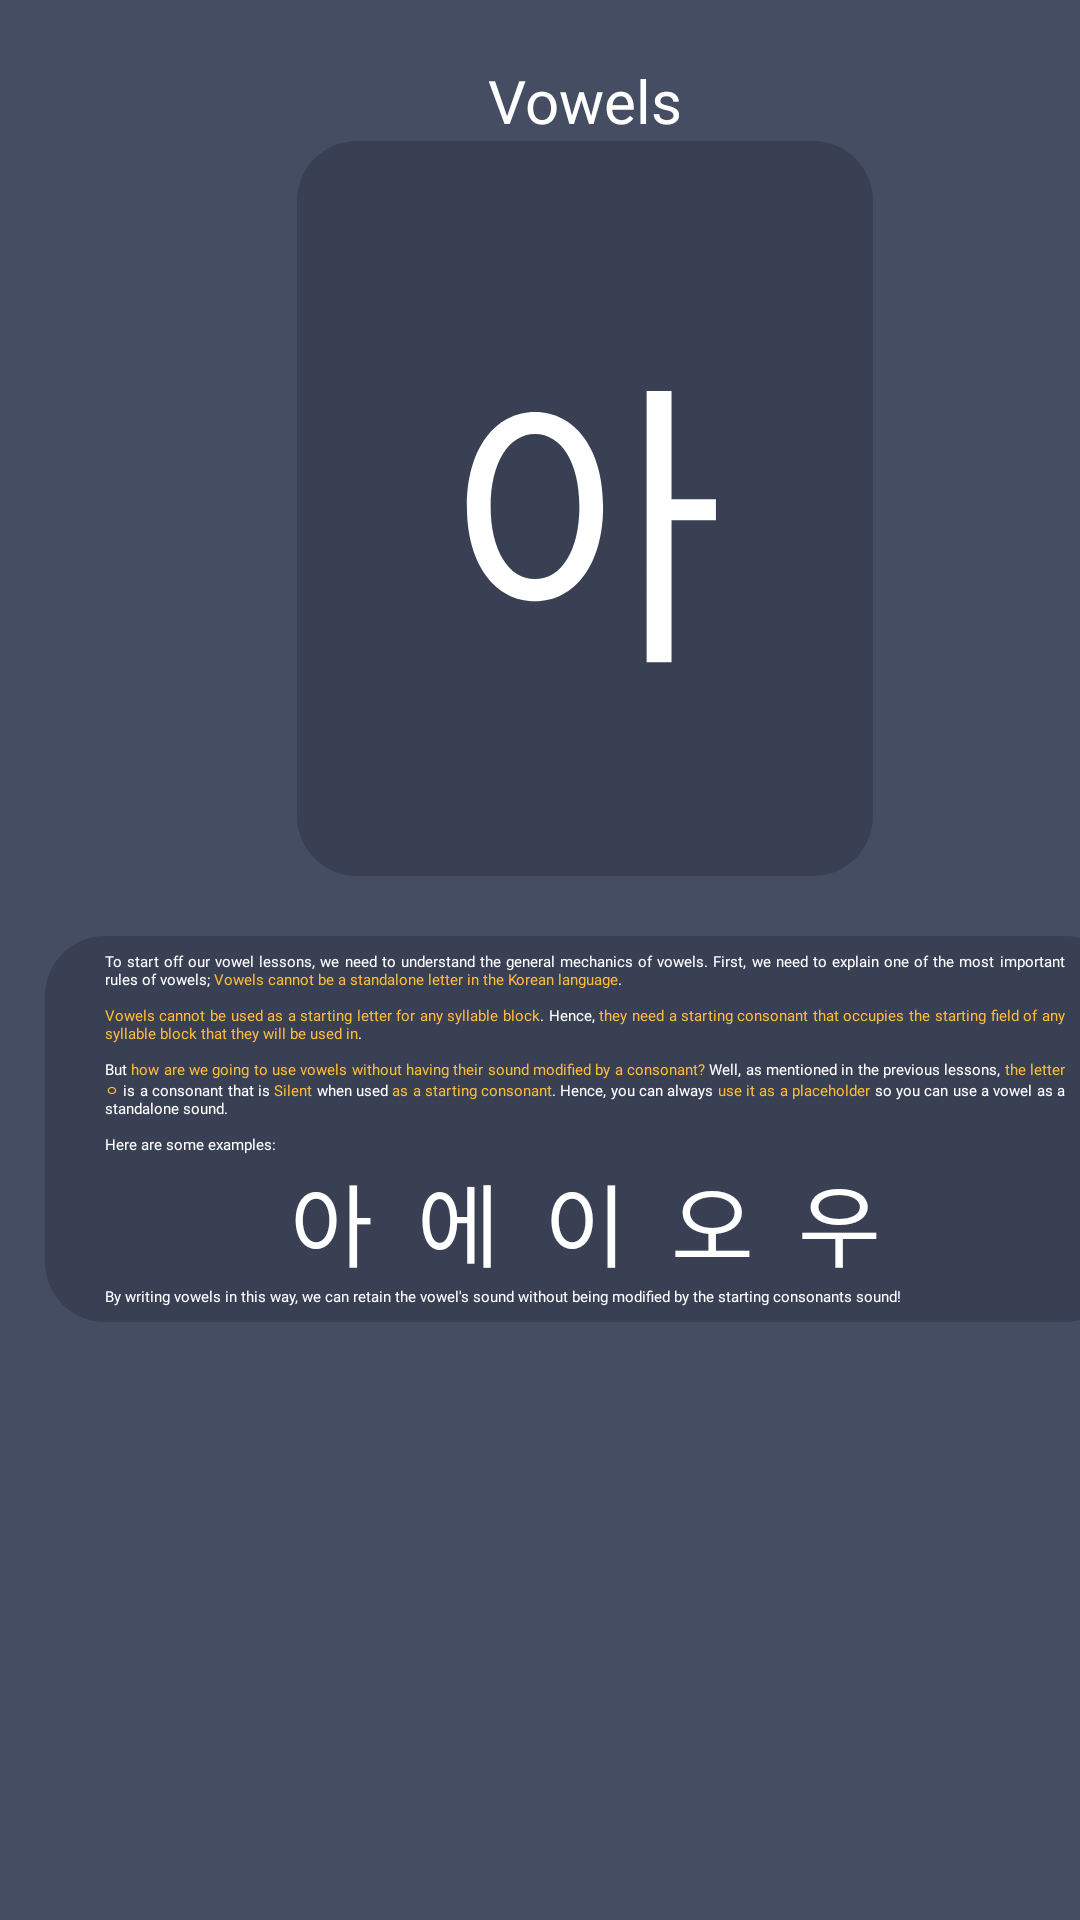

Produce the Android XML layout that renders to this screen, including the resource entries it uses.
<!-- AndroidManifest.xml: application theme Theme.Hanbaeuda -->
<!-- res/layout/fragment_writing_topic_vowels_general.xml -->
<?xml version="1.0" encoding="utf-8"?>
<ScrollView xmlns:android="http://schemas.android.com/apk/res/android"
    xmlns:tools="http://schemas.android.com/tools"
    android:layout_width="match_parent"
    android:layout_height="match_parent"
    xmlns:app="http://schemas.android.com/apk/res-auto"
    tools:context=".writing_topic_vowels_general"
    android:background="@color/bg_color"
    android:fillViewport="true"
    android:layout_gravity="center">

    <androidx.constraintlayout.widget.ConstraintLayout
        android:layout_width="match_parent"
        android:layout_height="wrap_content"
        android:layout_marginLeft="15dp"
        android:layout_marginRight="15dp">

        <TextView
            android:id="@+id/vowel_title"
            android:layout_width="wrap_content"
            android:layout_height="wrap_content"
            android:fontFamily="@font/ibm_plex_sans_sb"
            android:text="Vowels"
            android:textColor="@color/white"
            android:textSize="20sp"
            android:layout_marginTop="20dp"
            app:layout_constraintTop_toTopOf="parent"
            app:layout_constraintEnd_toEndOf="parent"
            app:layout_constraintStart_toStartOf="parent"/>

        <TextView
            android:layout_width="wrap_content"
            android:layout_height="wrap_content"
            android:padding="50dp"
            android:background="@drawable/corner_background"
            android:text="아"
            android:gravity="center"
            android:id="@+id/vlbanner"
            android:textColor="@color/white"
            android:fontFamily="@font/ibm_plex_sans_sb"
            android:textSize="100sp"
            app:layout_constraintEnd_toEndOf="@+id/vowel_title"
            app:layout_constraintTop_toBottomOf="@+id/vowel_title"
            app:layout_constraintStart_toStartOf="@id/vowel_title"/>

        <LinearLayout
            android:layout_width="match_parent"
            android:layout_height="wrap_content"
            android:background="@drawable/corner_background"
            android:orientation="vertical"
            android:paddingLeft="5dp"
            android:paddingRight="5dp"
            android:layout_marginTop="20dp"
            android:id="@+id/main_lesson_vl"
            app:layout_constraintTop_toBottomOf="@id/vlbanner"
            app:layout_constraintStart_toStartOf="@id/vlbanner"
            app:layout_constraintEnd_toEndOf="@id/vlbanner"
            android:layout_marginBottom="20dp"
            app:layout_constraintVertical_bias="0"
            app:layout_constraintBottom_toBottomOf="parent">

            <TextView
                android:layout_width="match_parent"
                android:layout_height="wrap_content"
                android:fontFamily="@font/ibm_plex_sans_sb"
                android:justificationMode="inter_word"
                android:paddingLeft="15dp"
                android:paddingTop="5dp"
                android:paddingRight="15dp"
                android:text="@string/lesson_general_vowels"
                android:textColor="@color/white"/>

            <TextView
                android:layout_width="match_parent"
                android:layout_height="wrap_content"
                android:fontFamily="@font/ibm_plex_sans_sb"
                android:gravity="center"
                android:justificationMode="inter_word"
                android:paddingLeft="15dp"
                android:paddingRight="15dp"
                android:text="아  에  이  오  우"
                android:textColor="@color/white"
                android:textSize="30sp" />

            <TextView
                android:layout_width="match_parent"
                android:layout_height="wrap_content"
                android:fontFamily="@font/ibm_plex_sans_sb"
                android:justificationMode="inter_word"
                android:paddingLeft="15dp"
                android:paddingBottom="5dp"
                android:paddingRight="15dp"
                android:text="@string/lesson_general_vowels_2"
                android:textColor="@color/white"/>

        </LinearLayout>


    </androidx.constraintlayout.widget.ConstraintLayout>

</ScrollView>
<!-- resources referenced by this layout -->
<resources>
  <color name="bg_color">#454d63</color>
  <color name="white">#FFFFFFFF</color>
  <!-- drawable corner_background (drawable) -->
  <?xml version="1.0" encoding="utf-8"?>
  <selector xmlns:android="http://schemas.android.com/apk/res/android">
  
      <item>
          <shape android:shape="rectangle">
              <solid android:color="@color/sec_color"/>
              <corners android:radius="20dp" />
          </shape>
      </item>
  
  </selector>
  <string name="lesson_general_vowels">To start off our vowel lessons, we need to understand the
          general mechanics of vowels. First, we need to explain one of the most important rules of
          vowels; <font color="#ffbc3a">Vowels cannot be a standalone letter in the Korean language</font>.
  
          \n\n<font color="#ffbc3a">Vowels cannot be used as a starting letter for any syllable
              block</font>. Hence, <font color="#ffbc3a">they need a starting consonant that occupies
              the starting field of any syllable block that they will be used in</font>.
  
          \n\nBut <font color="#ffbc3a">how are we going to use vowels without having their sound
              modified by a consonant?</font> Well, as mentioned in the previous lessons,
          <font color="#ffbc3a">the letter ㅇ</font> is a consonant that is
          <font color="#ffbc3a">Silent</font> when used
          <font color="#ffbc3a">as a starting consonant</font>. Hence, you can always
          <font color="#ffbc3a">use it as a placeholder</font> so you can use a vowel as a standalone
          sound.
  
          \n\nHere are some examples:
      </string>
  <string name="lesson_general_vowels_2">By writing vowels in this way, we can retain the vowel\'s
          sound without being modified by the starting consonants sound!
      </string>
  <style name="Theme.Hanbaeuda" parent="Theme.MaterialComponents.DayNight.NoActionBar">
          
          <item name="colorPrimary">@color/sec_color</item>
          <item name="colorPrimaryVariant">@color/purple_700</item>
          <item name="colorOnPrimary">@color/white</item>
          <item name="colorAccent">@color/ye_bgcolor</item>
          
          <item name="colorSecondary">@color/teal_200</item>
          <item name="colorSecondaryVariant">@color/teal_700</item>
          <item name="colorOnSecondary">@color/white</item>
          
          <item name="android:statusBarColor">@color/bg_color</item>
          
      </style>
  <color name="sec_color">#394054</color>
  <color name="purple_700">#FF3700B3</color>
  <color name="ye_bgcolor">#ffbc3a</color>
  <color name="teal_200">#FF03DAC5</color>
  <color name="teal_700">#FF018786</color>
</resources>
